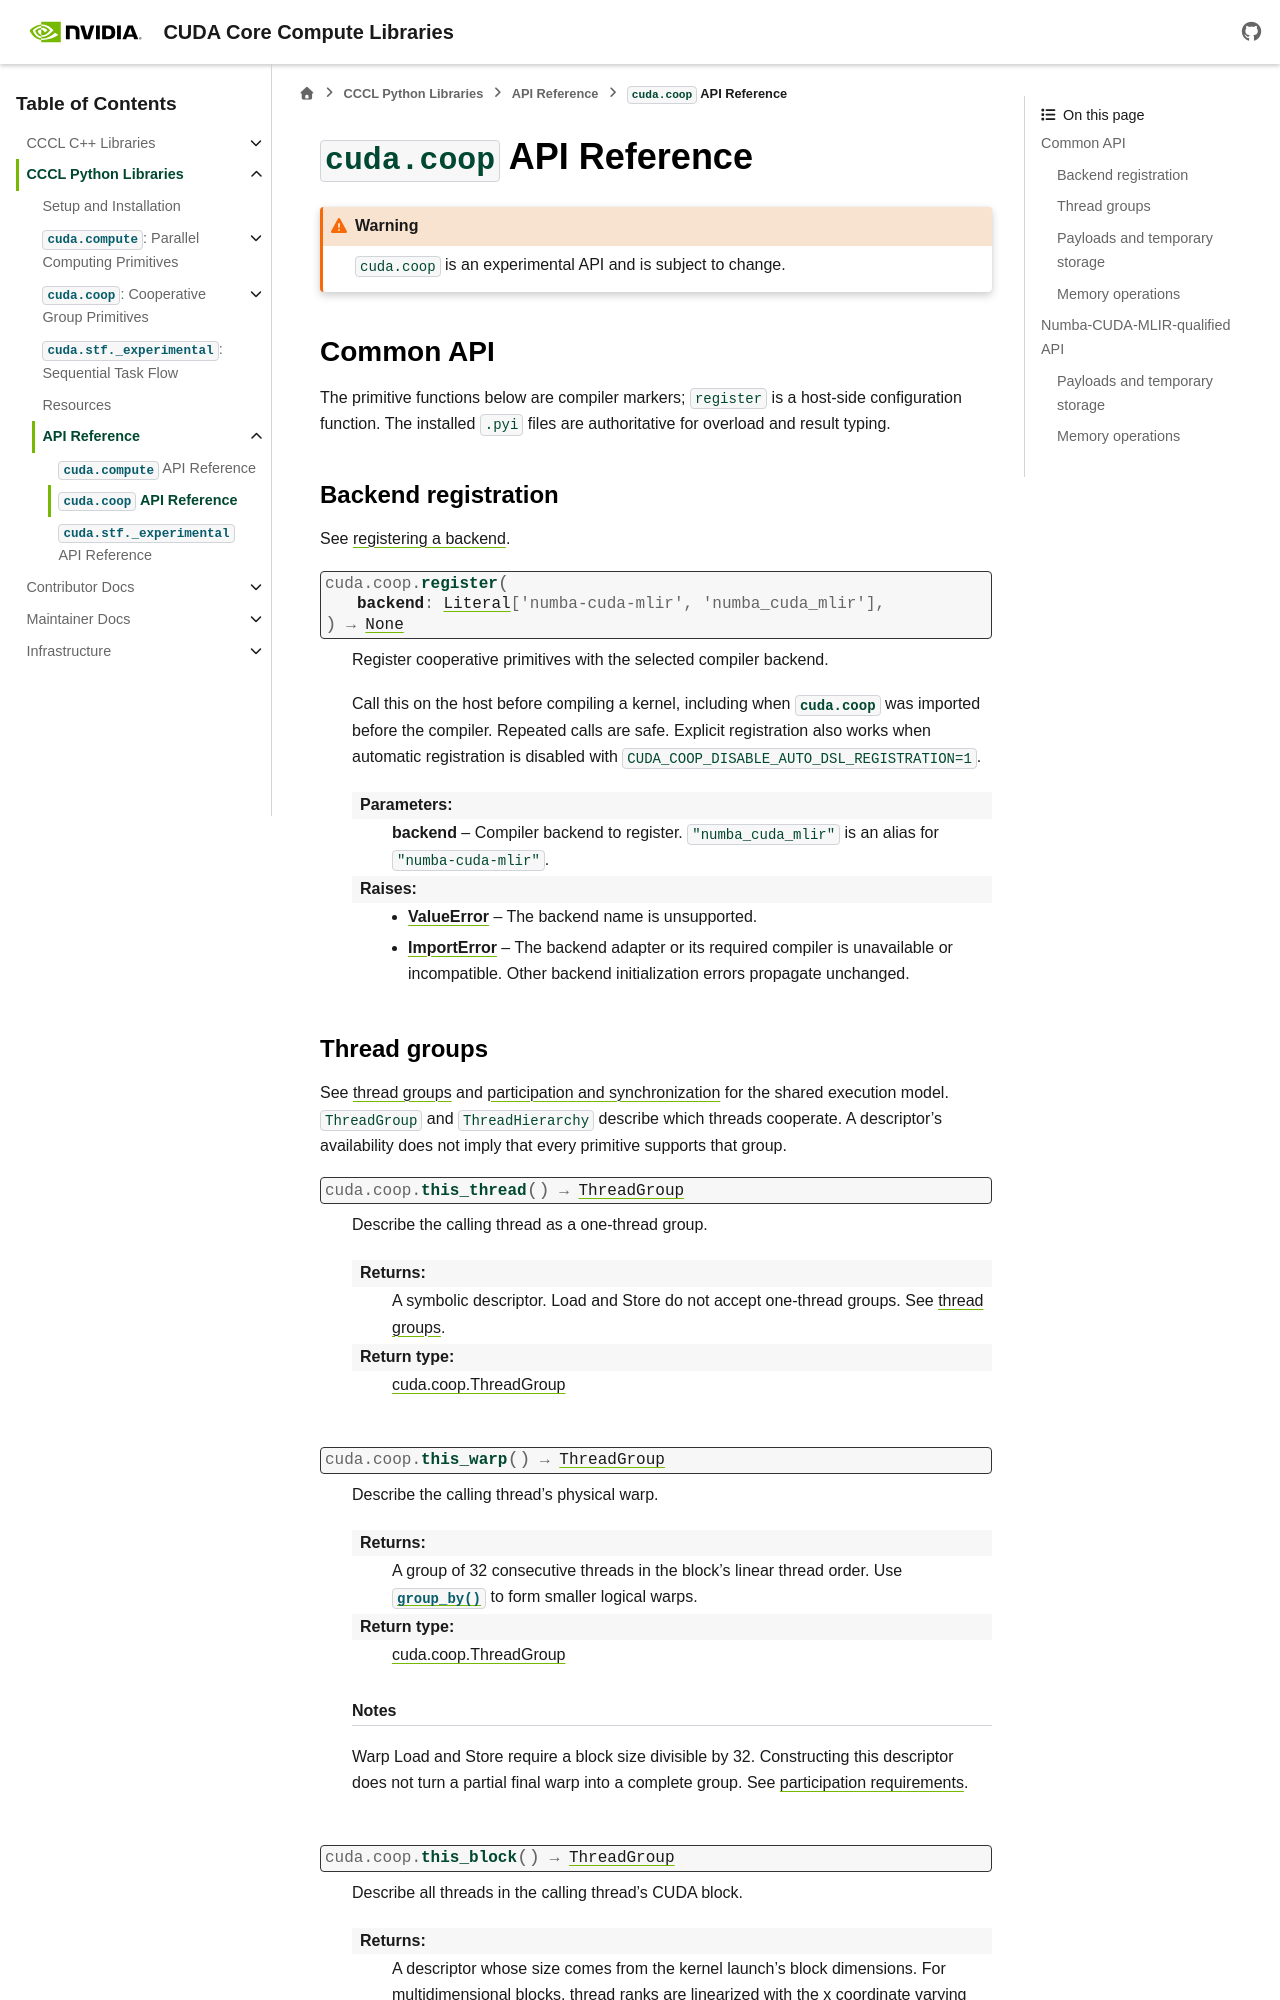

repository: Izpiz06/cccl · page: docs/unstable/python/coop_api.html · generator: sphinx

.. _cuda_coop-module:

``cuda.coop`` API Reference
===========================

.. warning::
   ``cuda.coop`` is an experimental API and is subject to change.

.. _coop-portable-api:
.. _portable-api:
.. _coop-common-api:
